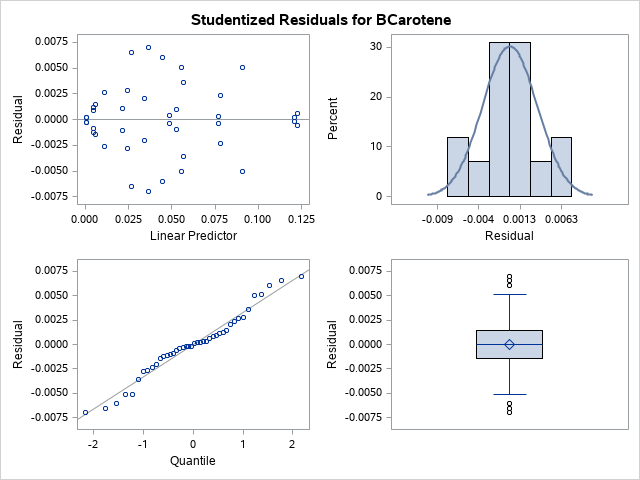

Data behind this chart, as committed beside it:
Treatment, Rep, Genotype, neo, vio, Lutein, Zeaxanthin, BCarotene, OtherCarotenes, TotalCarotenoids, dT3, gT3, aT3, dT, gT, aT, TotalTocotrienols, TotalTocopherols, TotalTocochromanols, Chlorophylla, Bcaroteneresid
control, 1, B97, 0.575, 1.584, 3.562, 18.86, 0.112, 0.173, 22.71, 0.049, 0.989, 1.004, 0.46, 35.32, 13.64, 2.042, 49.42, 51.46, 0.663, 0.005085
dark, 1, B97, 0.469, 1.454, 3.666, 17.22, 0.05, 0.157, 21.09, 0.042, 0.966, 1.885, 0.013, 9.656, 6.935, 2.893, 16.6, 19.5, 0.022, 0.0003632
light, 1, B97, 0.599, 1.273, 2.898, 13.39, 0.017, 0.149, 16.46, 0.028, 1.364, 0.814, 2.471, 108.4, 16.66, 2.205, 127.6, 129.8, 1.966, -0.00109
dark, 1, Ki11, 0.378, 2.736, 3.652, 6.682, 0.145, 0.117, 10.6, 0.012, 0.527, 1.187, 0.048, 7.573, 9.838, 1.726, 17.46, 19.18, 0.108, 0.0001574
light, 1, Ki11, 0.458, 2.639, 3.469, 7.244, 0.211, 0.211, 11.13, 0.003, 0.259, 0.458, 11.39, 136.6, 24.26, 0.72, 172.2, 172.9, 4.109, 0.0005806
control, 1, Ki11, 0.415, 2.539, 3.536, 7.857, 0.129, 0.166, 11.69, 0.009, 0.348, 0.456, 8.778, 108.2, 22.23, 0.813, 139.2, 140, 3.015, 0.0003411
light, 1, NC358, 0.142, 0.975, 1.776, 7.326, 0.054, 0.108, 9.264, 0.012, 0.564, 1.763, 5.68, 96.16, 28.94, 2.339, 130.8, 133.1, 2.731, 0.006537
control, 1, NC358, 0.186, 1.047, 1.607, 6.635, 0.049, 0.138, 8.43, 0.004, 0.406, 1.088, 3.444, 61.72, 23.38, 1.498, 88.55, 90.05, 2.099, -0.0009685
dark, 1, NC358, 0.161, 0.997, 1.57, 5.977, 0.012, 0.107, 7.665, 0.013, 0.364, 0.737, 0.122, 10.66, 4.55, 1.114, 15.33, 16.44, 0.095, 0.001453
dark, 1, B73, 0.348, 0.92, 2.435, 12.36, 0.013, 0.137, 14.94, 0.042, 1.811, 2.185, 0.136, 16.54, 5.043, 4.038, 21.72, 25.76, 0.102, -0.002784
control, 1, B73, 0.406, 1.147, 2.432, 11.6, 0, 0.144, 14.17, 0.033, 1.082, 0.884, 12.68, 132.2, 12.32, 1.999, 157.2, 159.2, 1.398, -0.0002421
light, 1, B73, 0.376, 1.267, 2.798, 12.5, 0.043, 0.158, 15.5, 0.015, 0.624, 0.664, 22.06, 178.9, 12.1, 1.303, 213.1, 214.4, 2.665, 0.002058
control, 1, OH7B, 0.291, 2.014, 2.335, 6.778, 0, 0.121, 9.235, 0.03, 1.727, 0.627, 29.42, 229.6, 4.809, 2.384, 263.8, 266.2, 1.48, -0.0002421
dark, 1, OH7B, 0.273, 2.03, 2.37, 6.428, 0, 0.081, 8.878, 0.145, 8.273, 3.028, 0.2, 29.62, 2.46, 11.45, 32.28, 43.73, 0.031, -0.002663
light, 1, OH7B, 0.345, 1.851, 2.909, 8.822, 0.01, 0.178, 11.92, 0.019, 1.975, 0.735, 30.32, 242.1, 4.564, 2.73, 276.9, 279.7, 1.518, 0.001211
light, 1, M37W, 0.357, 1.086, 2.643, 9.835, 0.077, 0.158, 12.71, 0.005, 0.241, 0.434, 11.95, 139.6, 6.269, 0.68, 157.8, 158.5, 3.411, 0.00357
dark, 1, M37W, 0.401, 1.064, 2.719, 9.388, 0.065, 0.169, 12.34, 0.004, 0.495, 1.891, 0.334, 17.52, 3.119, 2.39, 20.98, 23.37, 0.096, -0.002321
control, 1, M37W, 0.365, 1.125, 2.348, 8.011, 0.027, 0.142, 10.53, 0.003, 0.227, 0.385, 5.492, 81.78, 4.55, 0.615, 91.82, 92.44, 1.606, -0.005088
control, 1, MS71, 0.427, 1.665, 3.307, 11.32, 0.073, 0.18, 14.88, 0.014, 0.872, 0.754, 5.381, 119.1, 14.72, 1.64, 139.2, 140.9, 1.714, 0.007002
light, 1, MS71, 0.371, 1.553, 3.106, 10.32, 0, 0.109, 13.54, 0.007, 0.439, 0.608, 9.616, 170.6, 14.98, 1.054, 195.1, 196.2, 2.321, -0.0008633
dark, 1, MS71, 0.356, 1.66, 3.634, 11.02, 0.076, 0.142, 14.87, 0.022, 1.573, 2.035, 0.178, 17.44, 6.276, 3.63, 23.89, 27.52, 0.26, 0.006043
dark, 2, B97, 0.535, 1.662, 4.072, 17.35, 0.047, 0.13, 21.6, 0.052, 1.008, 1.62, 0.014, 8.757, 4.979, 2.679, 13.75, 16.43, 0, -0.0003632
light, 2, B97, 0.545, 1.004, 2.851, 13.97, 0.026, 0.163, 17.01, 0.023, 1.244, 0.737, 2.553, 104.9, 16.41, 2.004, 123.9, 125.9, 2.163, 0.00109
control, 2, B97, 0.599, 1.52, 3.526, 17.61, 0.07, 0.17, 21.38, 0.047, 1.071, 1.164, 0.556, 42.6, 14.86, 2.282, 58.02, 60.3, 0.636, -0.005085
light, 2, Ki11, 0.344, 2.352, 3.355, 6.857, 0.034, 0.072, 10.32, 0.003, 0.226, 0.306, 10.68, 130.8, 27.11, 0.535, 168.6, 169.1, 3.353, -0.0005806
control, 2, Ki11, 0.366, 2.384, 3.027, 6.241, 0.025, 0.117, 9.41, 0.006, 0.362, 0.371, 8.597, 114.6, 24.71, 0.739, 147.9, 148.6, 1.552, -0.0003411
dark, 2, Ki11, 0.442, 2.786, 3.771, 6.7, 0.097, 0.122, 10.69, 0.011, 0.526, 1.533, 0.054, 8.364, 12.51, 2.069, 20.93, 23, 0.16, -0.0001574
control, 2, B73, 0.36, 1.158, 2.343, 11.16, 0.002, 0.131, 13.64, 0.029, 1.079, 0.892, 15.32, 132.8, 12.3, 2, 160.4, 162.4, 1.369, 0.0002421
dark, 2, B73, 0.364, 1.044, 2.697, 13.42, 0.036, 0.164, 16.31, 0.035, 1.72, 2.056, 0.228, 23.15, 7.28, 3.811, 30.66, 34.47, 0.073, 0.002784
light, 2, B73, 0.255, 0.853, 2.543, 13.56, 0.026, 0.085, 16.22, 0.016, 1.106, 0.995, 21.39, 179.5, 12.59, 2.117, 213.5, 215.6, 2.367, -0.002058
light, 2, MS71, 0.341, 1.475, 3.078, 10.09, 0.009, 0.107, 13.28, 0.006, 0.497, 0.534, 9.191, 181.4, 15.26, 1.037, 205.9, 206.9, 1.819, 0.0008633
control, 2, MS71, 0.361, 1.528, 3.224, 10.89, 0, 0.133, 14.25, 0.02, 0.873, 0.815, 4.159, 102.6, 14.93, 1.709, 121.7, 123.4, 0.821, -0.007002
dark, 2, MS71, 0.323, 1.269, 3.161, 10.63, 0.013, 0.15, 13.96, 0.026, 1.507, 2.078, 0.052, 17.54, 6.755, 3.61, 24.35, 27.96, 0.045, -0.006043
dark, 2, NC358, 0.162, 1.136, 1.717, 6.657, 0, 0.117, 8.49, 0.004, 0.254, 0.382, 0.079, 7.628, 2.751, 0.64, 10.46, 11.1, 0.045, -0.001453
control, 2, NC358, 0.158, 0.889, 1.56, 6.997, 0.057, 0.148, 8.762, 0.005, 0.311, 0.868, 2.435, 50.48, 14.92, 1.184, 67.83, 69.01, 1.9, 0.0009685
light, 2, NC358, 0.136, 1.078, 1.678, 6.175, 0, 0.078, 7.931, 0.014, 0.445, 1.4, 5.833, 91.7, 30.45, 1.859, 128, 129.8, 1.103, -0.006537
light, 2, OH7B, 0.319, 2.233, 2.571, 6.311, 0, 0.109, 8.992, 0.026, 1.983, 0.807, 46.13, 308.3, 5.922, 2.816, 360.4, 363.2, 1.534, -0.001211
control, 2, OH7B, 0.403, 2.274, 2.252, 5.363, 0.002, 0.167, 7.784, 0.049, 2.451, 0.9, 43.03, 295.2, 6.336, 3.4, 344.5, 347.9, 0.754, 0.0002421
dark, 2, OH7B, 0.284, 2.214, 2.532, 5.905, 0.022, 0.097, 8.556, 0.171, 12.71, 3.763, 0.477, 37.69, 3.638, 16.64, 41.8, 58.45, 0.113, 0.002663
light, 2, M37W, 0.285, 0.858, 2.536, 10.08, 0.037, 0.174, 12.83, 0.001, 0.197, 0.448, 10.48, 113.2, 4.151, 0.646, 127.8, 128.5, 3.164, -0.00357
dark, 2, M37W, 0.255, 0.74, 2.462, 9.431, 0.091, 0.121, 12.11, 0.004, 0.434, 1.567, 0.072, 11.95, 2.299, 2.005, 14.32, 16.33, 0.078, 0.002321
control, 2, M37W, 0.268, 0.915, 2.419, 9.37, 0.084, 0.146, 12.02, 0.004, 0.205, 0.4, 5.119, 71.72, 4.277, 0.609, 81.11, 81.72, 1.618, 0.005088
